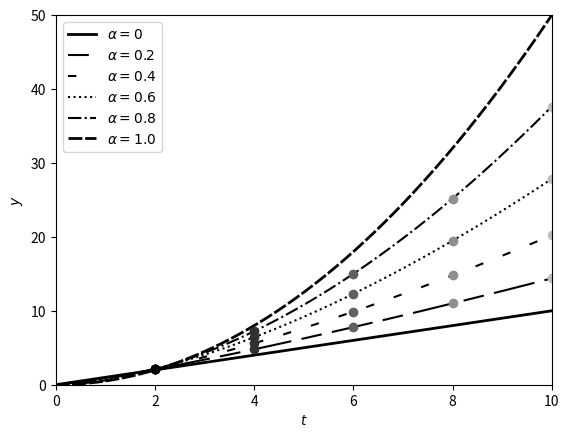
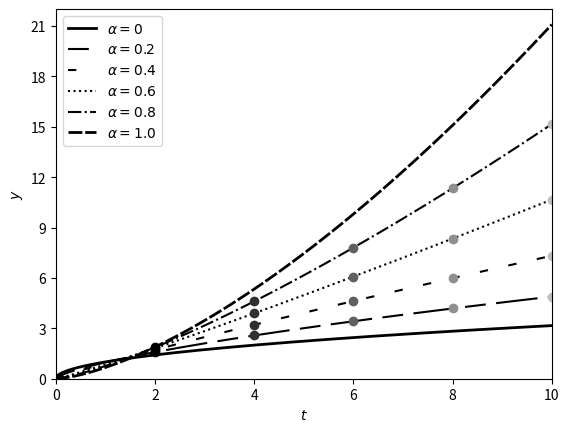

Source code (Python) for these figures, in order:
import numpy as np
import scipy as sp
import pylab as plt
import math
#from scipy.stats import gamma

#def func_ex1(x):
#    y = (2*x+8)**3
#    return y

#def a_ex1(y):
#    x = -0.25*y**(2.0/3.0) + 9.0/2.0*y**(1.0/3.0) - 19
#    return x

#def a_ex2(y):
#    x = -0.25*y**(2.0/3.0) + 9.0/2.0*y**(1.0/3.0) - 11
#    return x

def a1(y,alpha,t,b):
    x = y - 1.0/math.gamma(alpha+1)*(t**alpha - (t-y)**alpha)
    return x+b

def g1(x,alpha,t):
    return 1.0/math.gamma(alpha+1)*(t**alpha-(t-x)**alpha)


def g_func(tau,alpha,t):
    return (1.0/math.gamma(alpha+1))*(t**alpha-(t-tau)**alpha)

def h_func(tau,alpha,t):
    return t - (t**alpha-math.gamma(alpha+1)*tau)**(1.0/alpha)

def a_func(y,alpha,t,f_inv):
    return f_inv(y) - (1.0/math.gamma(alpha+1))*(t**alpha - (t-f_inv(y))**alpha)

def f1(x):
    return x

def f1_inv(y):
    return (y);

def f2(x):
    return np.sqrt(x)

def f2_inv(y):
    return y**2

def plt_gh_functions(alpha = np.array([0.2,0.4,0.6,0.8,1.0]),t=10,num=1000):
    tau = np.linspace(0,t,num)
    #[0.125,0.25,0.375,0.5,0.625,0.75,0.875,1.0]
    v = np.linspace(0,1.5,len(alpha))

    for k in range(len(alpha)):
        tau2 = np.linspace(0,(t**alpha[k])/math.gamma(alpha[k]+1),num)
        y1 = g_func(tau,alpha[k],t)
        y2 = h_func(tau2,alpha[k],t)
        col = [v[k]/2,v[k]/2,v[k]/2]    
        plt.plot(tau,y1,color=col)
        plt.plot(tau2,y2,color=col,ls = "--")

    plt.xlabel(r"$\tau$")
    plt.ylabel(r"$y$")
    plt.xlim([0,10])
    plt.ylim([0,10])
    plt.show()



def plot_g_functions(t_vector,alpha_vector,tau_points):
    fig, ax = plt.subplots(len(t_vector), len(alpha_vector), sharex='all', sharey='all')
    for k in range(0,len(t_vector)):
        for i in range(0,len(alpha_vector)):
            tau = np.linspace(0,t_vector[k],tau_points)
            ax[k,i].plot(tau,g_func(tau,alpha_vector[i],t_vector[k])) 
            #ax[k,i].grid('on')
            if k == len(t_vector)-1:
               ax[k,i].set_xlabel(r"$\alpha$ = "+str(round(alpha_vector[i],2)))
            if i == 0:
              ax[k,i].set_ylabel("t = "+str(round(t_vector[k],1)))
    plt.show() 

def plot_h_functions(t_vector,alpha_vector,tau_points):
    fig, ax = plt.subplots(len(t_vector), len(alpha_vector), sharex='all', sharey='all')
    for k in range(0,len(t_vector)):
        for i in range(0,len(alpha_vector)):
            tau = np.linspace(0,g_func(t_vector[k],alpha_vector[i],t_vector[k]),tau_points)
            ax[k,i].plot(tau,h_func(tau,alpha_vector[i],t_vector[k])) 
            #ax[k,i].grid('on')
            if k == len(t_vector)-1:
               ax[k,i].set_xlabel(r"$\alpha$ = "+str(round(alpha_vector[i],2)))
            if i == 0:
              ax[k,i].set_ylabel("t = "+str(round(t_vector[k],1)))
    plt.show()

def plot_a_functions(t_vector,alpha_vector,y_points,f_inv,f):
    fig, ax = plt.subplots(len(t_vector), len(alpha_vector), sharex='all', sharey='all')
    for k in range(0,len(t_vector)):
        for i in range(0,len(alpha_vector)):
            y = np.linspace(0,f(t_vector[k]),y_points)
            ax[k,i].plot(a_func(y,alpha_vector[i],t_vector[k],f_inv),y) 
            #ax[k,i].grid('on')
            if k == len(t_vector)-1:
               ax[k,i].set_xlabel(r"$\alpha$ = "+str(round(alpha_vector[i],2)))
            if i == 0:
              ax[k,i].set_ylabel("t = "+str(round(t_vector[k],1)))
    plt.show() 

def plot_b_functions(t_vector=np.array([2,4,6,8,10]),alpha_vector=np.array([0.2,0.4,0.6,0.8]),y_points=50000,f_inv=f1_inv,f=f1):
    #plt.grid('on')
    fig,ax = plt.subplots(1,len(alpha_vector),sharex='all', sharey='all')
    #plt.grid('on')
    v = np.linspace(0,1.5,len(t_vector))

    for i in range(len(alpha_vector)):
        x = np.linspace(0,t_vector[-1],y_points)
        
        ax[i].plot(x,f(x),"k") 
        if i == 0:
           ax[i].set_xlabel(r"$\tau$")
           ax[i].set_ylabel(r"$y$")
        ax[i].set_title(r"$\alpha = $"+str(alpha_vector[i]))
        for k in range(len(t_vector)):
            y = np.linspace(0,f(t_vector[k]),y_points)
            b = g_func(t_vector[k],alpha_vector[i],t_vector[k])
            b_p = h_func(b,alpha_vector[i],t_vector[-1])
            y2 = np.linspace(0,f(b_p),y_points)
            col = [v[k]/2,v[k]/2,v[k]/2]    
        
            ax[i].plot(a_func(y,alpha_vector[i],t_vector[k],f_inv)+b,y,color=col) 
            if i == len(alpha_vector)-1:
               ax[i].plot(a_func(y2,alpha_vector[i],t_vector[-1],f_inv)+b,y2,color=col,ls="--") 
            ax[i].set_xlim([0,t_vector[-1]+0.6])
            ax[i].set_ylim([0,f(t_vector[-1])]) 
              
    plt.show()        
            
def scaling(t_vector=np.array([2,4,6,8,10]),alpha=0.8,y_points=1000,f_inv=f1_inv,f=f1):
    
    for k in range(2,len(t_vector)):
            y = np.linspace(0,f(t_vector[k]),y_points)
            s = a_func(y,alpha,t_vector[k],f_inv)/a_func(y,alpha,t_vector[k-1],f_inv)
            y = np.linspace(0,f(t_vector[k]),y_points)
            plt.plot(s)    
    plt.show()        
   

def plot_area(t_vector,alpha_vector,y_points,f_inv,f):
    fig, ax = plt.subplots(len(t_vector), len(alpha_vector), sharex='all', sharey='all')
    for k in range(0,len(t_vector)):
          
        for i in range(0,len(alpha_vector)):
            b = g_func(t_vector[k],alpha_vector[i],t_vector[k])
            y = np.linspace(0,f(t_vector[k]),y_points)
            x = np.linspace(0,t_vector[k],y_points)
            ax[k,i].plot(x,f(x)) 
            ax[k,i].plot(a_func(y,alpha_vector[i],t_vector[k],f_inv)+b,y,"r")  
            #ax[k,i].fill_between(x,0,f(x),color='gray',alpha=0.5)
            if k == len(t_vector)-1:
               ax[k,i].set_xlabel(r"$\alpha$ = "+str(round(alpha_vector[i],2)))
            if i == 0:
              ax[k,i].set_ylabel("t = "+str(round(t_vector[k],1)))
    plt.show() 

def plot_gamma(x):
    y = np.zeros((len(x),))

    for k in range(len(x)):
        #print(k)
        #print(x[k])
        try:
           # put the code you want to try here
           y[k] = math.gamma(x[k])
        except ValueError:
           # what to do if we get a value error
           y[k] = np.NaN
    
    plt.plot(x,y) 
    plt.ylim([-5,5])      
    plt.show()




def plot_gamma2(x):
    
    x = np.linspace(-5,-4,1000)
    x = x[1:-2]
    y = np.zeros((len(x),))

    for k in range(len(x)):
        #print(k)
        #print(x[k])
        try:
           # put the code you want to try here
           y[k] = math.gamma(x[k])
        except ValueError:
           # what to do if we get a value error
           y[k] = np.NaN
    
    plt.plot(x,y,"b")
    plt.hold('on')
    
    x = np.linspace(-4,-3,1000)
    x = x[1:-2]
    y = np.zeros((len(x),))

    for k in range(len(x)):
        #print(k)
        #print(x[k])
        try:
           # put the code you want to try here
           y[k] = math.gamma(x[k])
        except ValueError:
           # what to do if we get a value error
           y[k] = np.NaN
    
    plt.plot(x,y,"b")
     
    x = np.linspace(-3,-2,1000)
    x = x[1:-2]
    y = np.zeros((len(x),))

    for k in range(len(x)):
        #print(k)
        #print(x[k])
        try:
           # put the code you want to try here
           y[k] = math.gamma(x[k])
        except ValueError:
           # what to do if we get a value error
           y[k] = np.NaN
    
    plt.plot(x,y,"b")
    
    x = np.linspace(-2,-1,1000)
    x = x[1:-2]
    y = np.zeros((len(x),))

    for k in range(len(x)):
        #print(k)
        #print(x[k])
        try:
           # put the code you want to try here
           y[k] = math.gamma(x[k])
        except ValueError:
           # what to do if we get a value error
           y[k] = np.NaN
    
    plt.plot(x,y,"b")

    x = np.linspace(-1,0,1000)
    x = x[1:-2]
    y = np.zeros((len(x),))

    for k in range(len(x)):
        #print(k)
        #print(x[k])
        try:
           # put the code you want to try here
           y[k] = math.gamma(x[k])
        except ValueError:
           # what to do if we get a value error
           y[k] = np.NaN
    
    plt.plot(x,y,"b")

    x = np.linspace(0,5,1000)
    x = x[1:]
    y = np.zeros((len(x),))

    for k in range(len(x)):
        #print(k)
        #print(x[k])
        try:
           # put the code you want to try here
           y[k] = math.gamma(x[k])
        except ValueError:
           # what to do if we get a value error
           y[k] = np.NaN
    
    plt.plot(x,y,"b")
    
    plt.axvline(x=-4, color='r', linestyle='--')
    plt.axvline(x=-3, color='r', linestyle='--')
    plt.axvline(x=-2, color='r', linestyle='--')
    plt.axvline(x=-1, color='r', linestyle='--')
    plt.axvline(x=0, color='k')
    plt.axhline(y=0, color='k')
    plt.grid('on')
    plt.xlabel(r"$x$")
    plt.ylabel(r"$\Gamma(x)$")
    plt.ylim([-5,5])      
    plt.show()

def plot_g(alpha, t, num):
    tau = np.linspace(0,t,num)
    plt.plot(tau,tau**alpha,"r")
    plt.plot(tau,(-1*tau)**alpha,"b")
    plt.plot(tau,(t-tau)**alpha,"m")
    plt.plot(tau,-1*(t-tau)**alpha,"c")
    plt.plot(tau,t**alpha-(t-tau)**alpha,"g")
    plt.show()

def plot_g_scaling(alpha=0.6,t=10,num_points=1000,k=3):
    
    tau = np.linspace(0,t*k,num_points)
    y = k**alpha*g_func(tau/k,alpha,t)
    y2 = g_func(tau,alpha,t*k)

    plt.plot(tau,y)
    plt.plot(tau,y2)

    plt.show()

    #tau = np.linspace(0,t,num_points)
    #tau2 = np.linspace(0,t*k,num_points)
    #y = g_func(tau,alpha,t)
    #y2 = g_func(k*tau,alpha,t*k)
    #plt.plot(tau,y)
    #plt.plot(tau,y*k**alpha)
    #plt.plot(tau,y2)
    #plt.show()   


def fp(x):
    return -1*(x*x) + 1 
    
def plot_inversepar(k=2):
    x = np.linspace(-1,1)
    x2 = x*k
    y = fp(x)
    y2 = k*fp(x2/k)
    plt.plot(x,y)
    plt.plot(x2,y2)

    plt.show()

def plot_y_test(alpha=0.5,t=10,num_points=200):
    y = np.linspace(0,t,num_points)
    tau = -1*g_func(y,alpha,t)
    plt.plot(tau,y)
    plt.plot(tau+y,y)
    plt.plot(y,y)
    plt.show()

def plot_frac_int1():
    t = np.linspace(0,10,1000)

    plt.plot(t,t,"k",lw=2,label=r"$\alpha=0$")
    y1 = (25.0/(6.0*math.gamma(1.0/5.0)))*t**(6.0/5.0)
    y2 = (25.0/(14.0*math.gamma(2.0/5.0)))*t**(7.0/5.0)
    y3 = (25.0/(24.0*math.gamma(3.0/5.0)))*t**(8.0/5.0)
    y4 = (25.0/(36.0*math.gamma(4.0/5.0)))*t**(9.0/5.0)
    plt.plot(t,y1,"k",dashes=[10, 5, 20, 5],label=r"$\alpha=0.2$")	
    plt.plot(t,y2,"k",dashes=[4,10],label=r"$\alpha=0.4$")
    plt.plot(t,y3,"k",ls=":",label=r"$\alpha=0.6$")
    plt.plot(t,y4,"k",ls="-.",label=r"$\alpha=0.8$")
    plt.plot(t,0.5*t*t,"k",dashes=[5,1],lw=2,label=r"$\alpha=1.0$")

    t_vector = np.array([2,4,6,8,10])

    v = np.linspace(0,1.5,len(t_vector))
    plt.legend()

    for k in range(len(v)):
    	y1 = (25.0/(6.0*math.gamma(1.0/5.0)))*t_vector[k]**(6.0/5.0)
    	y2 = (25.0/(14.0*math.gamma(2.0/5.0)))*t_vector[k]**(7.0/5.0)
    	y3 = (25.0/(24.0*math.gamma(3.0/5.0)))*t_vector[k]**(8.0/5.0)
    	y4 = (25.0/(36.0*math.gamma(4.0/5.0)))*t_vector[k]**(9.0/5.0)
    
    	plt.plot(t_vector[k],y1,"o",color=[v[k]/2,v[k]/2,v[k]/2])
    	plt.plot(t_vector[k],y2,"o",color=[v[k]/2,v[k]/2,v[k]/2])
    	plt.plot(t_vector[k],y3,"o",color=[v[k]/2,v[k]/2,v[k]/2])
    	plt.plot(t_vector[k],y4,"o",color=[v[k]/2,v[k]/2,v[k]/2])

    plt.xlim([0,10])
    plt.ylim([0,50])
    plt.xlabel(r"$t$")
    plt.ylabel(r"$y$")
    
    plt.show()

def plot_frac_int2():
    t = np.linspace(0,10,1000)
    from matplotlib.pyplot import figure
    from matplotlib.ticker import MaxNLocator
    ax = figure().gca()
    plt.plot(t,np.sqrt(t),"k",lw=2,label=r"$\alpha=0$")
    y1 = (np.sqrt(np.pi)/(2*math.gamma(17.0/10.0)))*t**(7.0/10.0)
    y2 = (np.sqrt(np.pi)/(2*math.gamma(19.0/10.0)))*t**(9.0/10.0)
    y3 = (np.sqrt(np.pi)/(2*math.gamma(21.0/10.0)))*t**(11.0/10.0)
    y4 = (np.sqrt(np.pi)/(2*math.gamma(23.0/10.0)))*t**(13.0/10.0)
    ax.plot(t,y1,"k",dashes=[10, 5, 20, 5],label=r"$\alpha=0.2$")	
    ax.plot(t,y2,"k",dashes=[4,10],label=r"$\alpha=0.4$")
    ax.plot(t,y3,"k",ls=":",label=r"$\alpha=0.6$")
    ax.plot(t,y4,"k",ls="-.",label=r"$\alpha=0.8$")
    ax.plot(t,2.0/3.0*t**(3.0/2.0),"k",dashes=[5,1],lw=2,label=r"$\alpha=1.0$")

    t_vector = np.array([2,4,6,8,10])

    v = np.linspace(0,1.5,len(t_vector))
    plt.legend()

    for k in range(len(v)):
    	y1 = (np.sqrt(np.pi)/(2*math.gamma(17.0/10.0)))*t_vector[k]**(7.0/10.0)
    	y2 = (np.sqrt(np.pi)/(2*math.gamma(19.0/10.0)))*t_vector[k]**(9.0/10.0)
    	y3 = (np.sqrt(np.pi)/(2*math.gamma(21.0/10.0)))*t_vector[k]**(11.0/10.0)
    	y4 = (np.sqrt(np.pi)/(2*math.gamma(23.0/10.0)))*t_vector[k]**(13.0/10.0)
    
    	ax.plot(t_vector[k],y1,"o",color=[v[k]/2,v[k]/2,v[k]/2])
    	ax.plot(t_vector[k],y2,"o",color=[v[k]/2,v[k]/2,v[k]/2])
    	ax.plot(t_vector[k],y3,"o",color=[v[k]/2,v[k]/2,v[k]/2])
    	ax.plot(t_vector[k],y4,"o",color=[v[k]/2,v[k]/2,v[k]/2])

    ax.set_xlim([0,10])
    ax.set_ylim([0,22])

    ax.set_xlabel(r"$t$")
    ax.set_ylabel(r"$y$")
    ax.yaxis.set_major_locator(MaxNLocator(integer=True))    
    plt.show()


if __name__ == "__main__":
   plot_frac_int1()
   plot_frac_int2()
   #plot_y_test()
   #plot_inversepar()
   #plt_gh_functions()
   #plot_b_functions()
   #plot_b_functions(f_inv = f2_inv, f=f2)
   #scaling() 
   #plot_g_scaling()
   #plot_g(1.5,10,1000)
   #x = np.linspace(-5,5,2000)
   #x = x[1:]
   #plot_gamma2(x)
   '''
   num_points = 5
   t_f = 10
   alpha_f = 2    
   tau_points = 100
   y_points = 100


   t_v = np.linspace(0,t_f,num_points+1)
   t_v = t_v[1:]

   alpha_v = np.linspace(0,alpha_f,num_points+1)
   alpha_v = alpha_v[1:]

   plot_g_functions(t_v,alpha_v,tau_points)
   plot_h_functions(t_v,alpha_v,tau_points)
   plot_a_functions(t_v,alpha_v,y_points,f1_inv,f1)
   plot_area(t_v,alpha_v,y_points,f1_inv,f1)
   plot_area(t_v,alpha_v,y_points,f2_inv,f2) 
   #plot_a_functions(t_v,alpha_v,y_points,f2_inv,f2)
   '''
   '''
   fig, ax = plt.subplots(10, 10, sharex='all', sharey='all')

   print(math.gamma(1))
      
   alpha = np.linspace(0.05,2,10)
   t = np.linspace(5,10,10)
   
   for k in range(0,len(t)):
       y = np.linspace(0,t[k],100)
       for i in range(0,len(alpha)):
           
           x = a1(y,alpha[i],t[k],0)
           ax[k,i].plot(x,y)
           ax[k,i].grid('on')
           if k == len(t)-1:
              ax[k,i].set_xlabel(r"$\alpha$ = "+str(round(alpha[i],2)))
           if i == 0:
              ax[k,i].set_ylabel("t = "+str(round(t[k],1)))
           
           #if (i <> 0 and k <> 0):
           #   print(i)
           #   print(k)
           #   ax[k,i].set_xticks([])
           #   ax[k,i].set_yticks([])
   #ax[0,1].set_xticks([])
   #ax[0,1].set_yticks([])
   plt.show()

   b = g1(8,0.25,8)
   y = np.linspace(0,8,100)

   x1 = a1(y,0.25,8,0)
   x2 = a1(y,0.25,8,b)

   f = np.linspace(0,8,100)


   plt.plot(x1,y)
   plt.plot(x2,y)
   plt.plot(f,f)
   plt.show()
 
   x = np.linspace(0,b,100)
   y = g1(x,1.5,8)

   plt.plot(x,y)
   plt.show()


   #print(b) 
   '''

